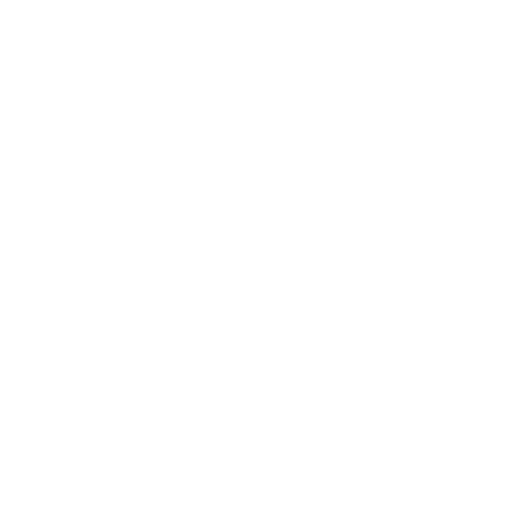
t = 0.00 s
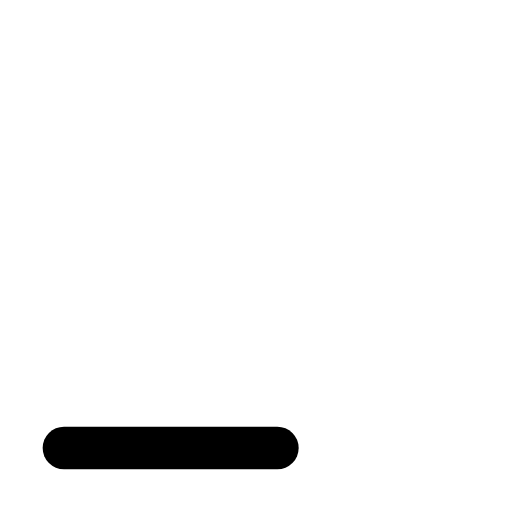
t = 0.15 s
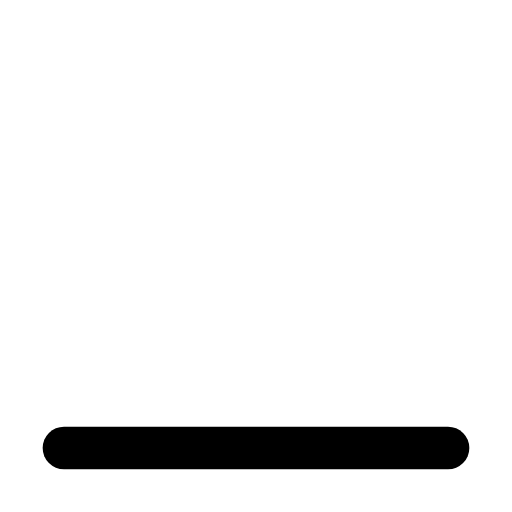
t = 0.40 s
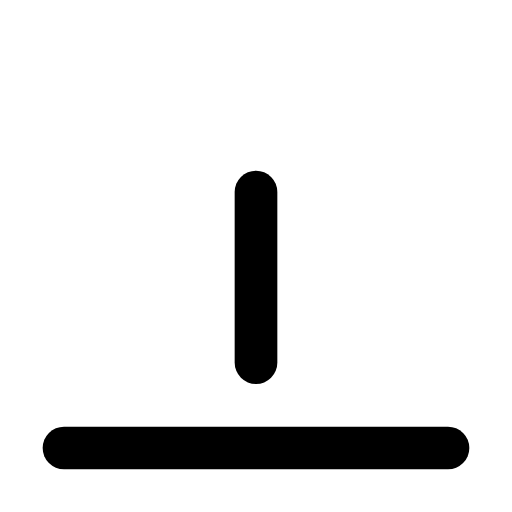
t = 0.55 s
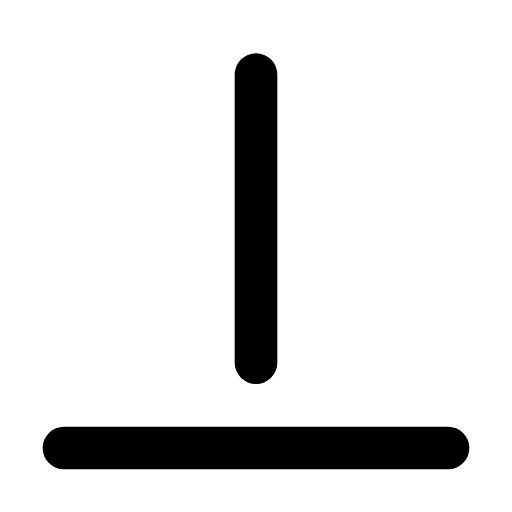
t = 0.70 s
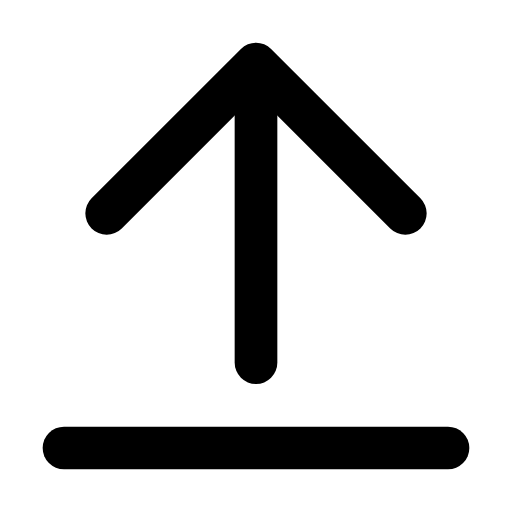
t = 0.90 s

The animated SVG that drew these frames (rendered in a browser with its animation timeline set to each time). Animation: 3 SMIL elements (animate=3); one cycle of 0.90 s.

<svg xmlns="http://www.w3.org/2000/svg" width="24" height="24" viewBox="0 0 24 24"><g fill="none" stroke="currentColor" stroke-linecap="round" stroke-linejoin="round" stroke-width="2"><path stroke-dasharray="20" d="M3 21l18 0"><animate fill="freeze" attributeName="stroke-dashoffset" dur="0.3s" values="20;0"/></path><path stroke-dasharray="16" stroke-dashoffset="16" d="M12 17l0 -13.5"><animate fill="freeze" attributeName="stroke-dashoffset" begin="0.4s" dur="0.3s" to="0"/></path><path stroke-dasharray="12" stroke-dashoffset="12" d="M12 3l7 7M12 3l-7 7"><animate fill="freeze" attributeName="stroke-dashoffset" begin="0.7s" dur="0.2s" to="0"/></path></g></svg>
